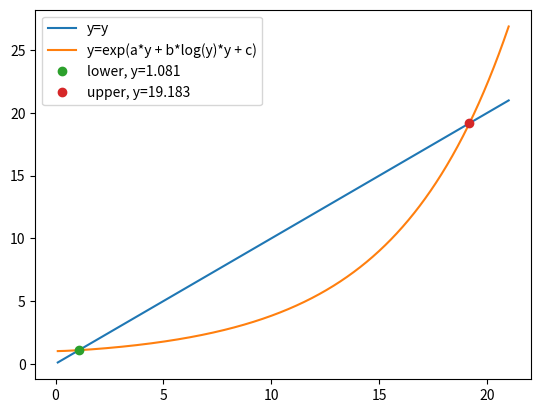

This chart was generated by the following Python code:
from typing import Callable
import numpy as np
import matplotlib.pyplot as plt


def g(y):
    return 5 * y - np.exp(y)


def w22_func(a: float = 0.062, b: float = 0.031, c: float = 0.008) -> Callable:
    def f(y: float) -> float:
        return np.exp(a * y + b * np.log(y) * y + c)

    return f


def wang_diff(a: float = 0.062, b: float = 0.031, c: float = 0.008) -> Callable:
    def f(y: float) -> float:
        return y - np.exp(a * y + b * np.log(y) * y + c)

    return f


def bisection(f: Callable, left: float, right: float, tol: float) -> float:
    # https://en.wikipedia.org/wiki/Root-finding_algorithms#Bisection_method
    fleft = f(left)
    fright = f(right)
    if fleft * fright > 0:
        print("Error: f(left) and f(right) must have opposite signs.")
        return None

    while fleft * fright < 0 and right - left > tol:
        mid = (left + right) / 2
        fmid = f(mid)
        if fleft * fmid < 0:
            right = mid
            fright = fmid
        else:
            left = mid
            fleft = fmid
    return (left + right) / 2


def plot_w22_func():
    f = w22_func()
    y = np.linspace(0.1, 21, 1000)
    plt.plot(y, y, label="y=y")
    plt.plot(y, f(y), label="y=exp(a*y + b*log(y)*y + c)")
    lower = bisection(wang_diff(), 0.01, 3, 1e-5)
    if lower is not None:
        print(lower, wang_diff()(lower))
    upper = bisection(wang_diff(), 6, 21, 1e-5)
    if upper is not None:
        print(upper, wang_diff()(upper))
    plt.plot(lower, f(lower), "o", label="lower, y={:.3f}".format(lower))
    plt.plot(upper, f(upper), "o", label="upper, y={:.3f}".format(upper))
    plt.legend()
    plt.show()


def a_param(
    near_surface_saturation_vapour_presure: float,
    near_surface_air_temperature: float,
    latent_heat_of_vaporization: float,
    gas_constant_for_water_vapor: float,
    beta_lift_parameterization,
    carnot_efficiency: float,
    efficiency_relative_to_carnot: float,
    pressure_dry_at_inflow: float,
) -> float:
    return (
        near_surface_saturation_vapour_presure
        / pressure_dry_at_inflow
        * efficiency_relative_to_carnot
        * carnot_efficiency
        * (
            latent_heat_of_vaporization / gas_constant_for_water_vapor
            - near_surface_air_temperature
        )
        / (
            (
                beta_lift_parameterization
                - efficiency_relative_to_carnot * carnot_efficiency
            )
            * near_surface_air_temperature
        )
    )


def b_param(
    near_surface_saturation_vapour_presure: float,
    beta_lift_parameterization,
    carnot_efficiency: float,
    efficiency_relative_to_carnot: float,
    pressure_dry_at_inflow: float,
) -> float:
    return (
        near_surface_saturation_vapour_presure
        / pressure_dry_at_inflow
        / (
            beta_lift_parameterization
            - efficiency_relative_to_carnot * carnot_efficiency
        )
    )


def c_param(
    near_surface_air_temperature: float,
    gas_constant: float,
    coriolis_parameter: float,
    carnot_efficiency: float,
    efficiency_relative_to_carnot: float,
    beta_lift_parameterization: float,
    maximum_wind_speed: float,
    radius_of_inflow: float,
    radius_of_outflow: float,
    absolute_angular_momentum_at_outflow: float,
    absolute_angular_momentum_at_vmax: float,
) -> float:
    return (beta_lift_parameterization *(
        0.5 * maximum_wind_speed ** 2
        - 0.25* coriolis_parameter **2 * 
        radius_of_inflow **2 
        +  (absolute_angular_momentum_at_outflow**2 - absolute_angular_momentum_at_vmax**2) / radius_of_outflow ** 2
        + 0.5 * coriolis_parameter * absolute_angular_momentum_at_vmax
        )
        / (
            (
                beta_lift_parameterization
                - efficiency_relative_to_carnot * carnot_efficiency
            )
            * near_surface_air_temperature * gas_constant
        )
    )

# w_cool = 0.002 [m/s] 
# relative_humidity_environment = 0.9 [dimensionless]
# supergradient_wind = 1.2 [dimensionless]
# r_0 = np.inf [m]
# P_da = 1014 [hPa]
# SST = 300 [K]
# Ts = 299 [K]
# To = 200 [K]
# rm = 64 [km]
# ra = 2193 km
# coriolis_parameter = 5e-5 [s^-1]
# efficiency_relative_to_carnot = 0.5 [dimensionless]
# beta_lift_parameterization = 5/4 [dimensionless]
# vmax = 83 [m/s]
# v_max = supergradient_wind * emanuel_vp

a = a_param(
    near_surface_saturation_vapour_presure=2586, # not given, chosen to fit
    near_surface_air_temperature=299,
    latent_heat_of_vaporization=2.27e6,
    gas_constant_for_water_vapor=461,
    beta_lift_parameterization=1.25,
    carnot_efficiency= (299 - 200) / 299,
    efficiency_relative_to_carnot=0.5,
    pressure_dry_at_inflow=985 * 100,
)
print("a", a)

print("0.062/a", 0.062 / a)

b = b_param(
    near_surface_saturation_vapour_presure=2586, # not given, chosen to fit
    beta_lift_parameterization=1.25,
    carnot_efficiency= (299 - 200) / 299,
    efficiency_relative_to_carnot=0.5,
    pressure_dry_at_inflow=985 * 100,
)
print("b", b)

c = c_param(
    near_surface_air_temperature=299,
    gas_constant=287,
    coriolis_parameter=5e-5,
    carnot_efficiency= (299 - 200) / 299,
    efficiency_relative_to_carnot=0.5,
    beta_lift_parameterization=1.25,
    maximum_wind_speed=83,
    radius_of_inflow=2193 * 1000,
    radius_of_outflow=np.inf,
    absolute_angular_momentum_at_outflow=0,
    absolute_angular_momentum_at_vmax=83*64*1000 + 0.5*5e-5*(64*1000)**2 , # Vmax*rmax + f*rmax**2
)

print("c", c)

# Run TCPI -> get emanuel_vp

if __name__ == "__main__":
    # python ps.py
    #
    bi = bisection(g, 1, 10, 1e-5)
    print(bi, g(bi))
    bi = bisection(wang_diff(), 0.01, 3, 1e-5)
    if bi is not None:
        print(bi, wang_diff()(bi))

    bi = bisection(wang_diff(), 6, 21, 1e-5)
    if bi is not None:
        print(bi, wang_diff()(bi))
    plot_w22_func()
